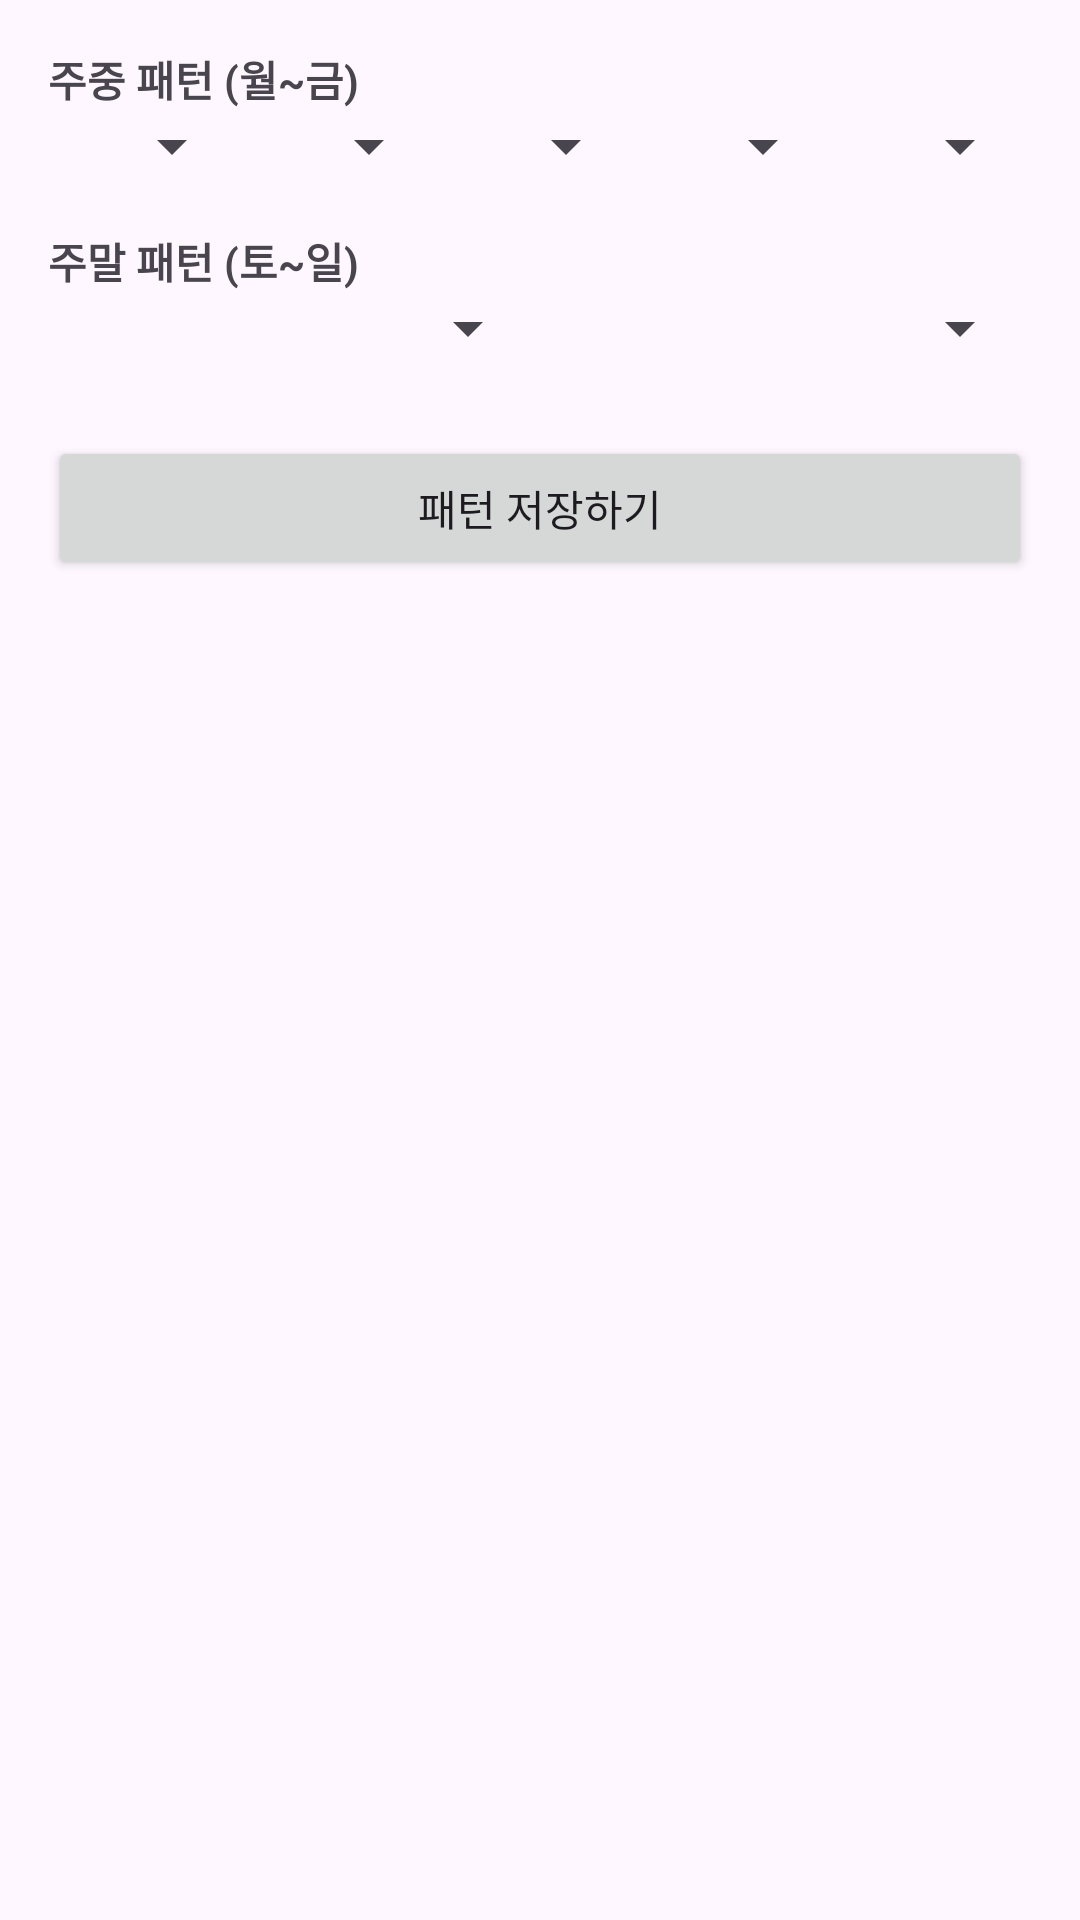

Produce the Android XML layout that renders to this screen, including the resource entries it uses.
<!-- AndroidManifest.xml: application theme Theme.SmartPolCalendar -->
<!-- res/layout/activity_duty_pattern.xml -->
<?xml version="1.0" encoding="utf-8"?>
<ScrollView
    xmlns:android="http://schemas.android.com/apk/res/android"
    android:layout_width="match_parent"
    android:layout_height="match_parent">

    <LinearLayout
        android:layout_width="match_parent"
        android:layout_height="wrap_content"
        android:orientation="vertical"
        android:padding="16dp">

        
        <TextView
            android:text="주중 패턴 (월~금)"
            android:textStyle="bold"
            android:layout_width="wrap_content"
            android:layout_height="wrap_content"/>

        <LinearLayout
            android:orientation="horizontal"
            android:layout_width="match_parent"
            android:layout_height="wrap_content">

            <Spinner android:id="@+id/spMon"
                android:layout_width="0dp"
                android:layout_height="wrap_content"
                android:layout_weight="1"/>

            <Spinner android:id="@+id/spTue"
                android:layout_width="0dp"
                android:layout_height="wrap_content"
                android:layout_weight="1"/>

            <Spinner android:id="@+id/spWed"
                android:layout_width="0dp"
                android:layout_height="wrap_content"
                android:layout_weight="1"/>

            <Spinner android:id="@+id/spThu"
                android:layout_width="0dp"
                android:layout_height="wrap_content"
                android:layout_weight="1"/>

            <Spinner android:id="@+id/spFri"
                android:layout_width="0dp"
                android:layout_height="wrap_content"
                android:layout_weight="1"/>
        </LinearLayout>

        
        <TextView
            android:text="주말 패턴 (토~일)"
            android:textStyle="bold"
            android:layout_marginTop="16dp"
            android:layout_width="wrap_content"
            android:layout_height="wrap_content"/>

        <LinearLayout
            android:orientation="horizontal"
            android:layout_width="match_parent"
            android:layout_height="wrap_content">

            <Spinner android:id="@+id/spSat"
                android:layout_width="0dp"
                android:layout_height="wrap_content"
                android:layout_weight="1"/>

            <Spinner android:id="@+id/spSun"
                android:layout_width="0dp"
                android:layout_height="wrap_content"
                android:layout_weight="1"/>
        </LinearLayout>

        
        <Button
            android:id="@+id/btnSavePattern"
            android:layout_width="match_parent"
            android:layout_height="wrap_content"
            android:text="패턴 저장하기"
            android:layout_marginTop="24dp"/>
    </LinearLayout>
</ScrollView>
<!-- resources referenced by this layout -->
<resources>
  <style name="Theme.SmartPolCalendar" parent="Base.Theme.SmartPolCalendar" />
  <style name="Base.Theme.SmartPolCalendar" parent="Theme.Material3.DayNight.NoActionBar">
          
          
      </style>
</resources>
